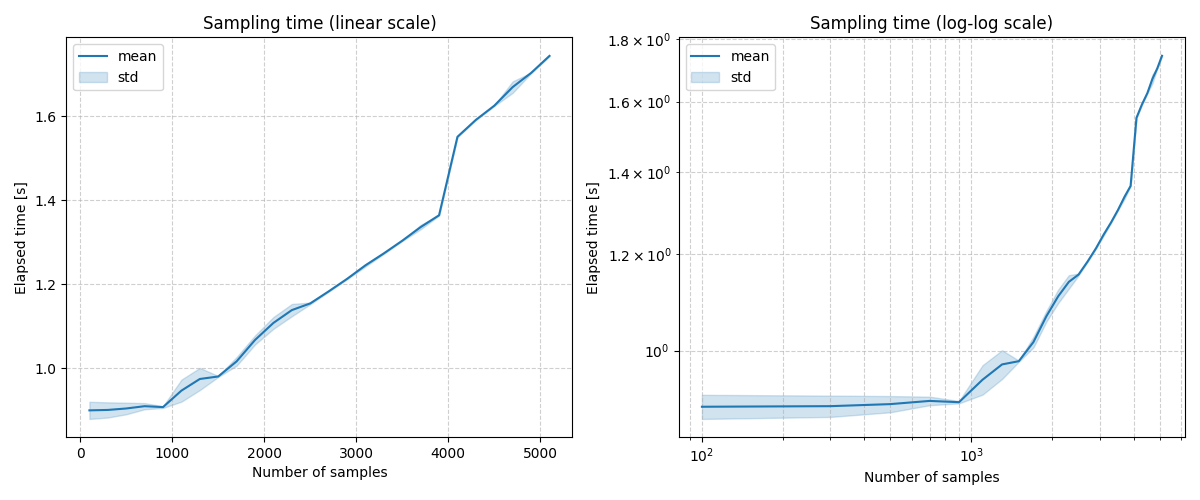

Values plotted in this chart, from the file beside it:
num_samples, seed_1_time, seed_2_time, seed_3_time, seed_4_time, seed_5_time, seed_6_time, seed_7_time, seed_8_time, seed_9_time, seed_10_time
100, 0.9593, 0.891, 0.893, 0.895, 0.8842, 0.89, 0.888, 0.8944, 0.8996, 0.8999
300, 0.8879, 0.8956, 0.9038, 0.8985, 0.8945, 0.894, 0.8963, 0.8868, 0.894, 0.953
500, 0.9124, 0.9038, 0.8973, 0.8995, 0.8914, 0.8892, 0.9385, 0.914, 0.8964, 0.8967
700, 0.9058, 0.9082, 0.9041, 0.9081, 0.909, 0.9155, 0.9011, 0.908, 0.9287, 0.9055
900, 0.9046, 0.9064, 0.908, 0.9078, 0.9047, 0.9101, 0.9099, 0.9087, 0.9045, 0.9075
1100, 0.9173, 0.9169, 0.9405, 0.9936, 0.932, 0.9247, 0.9302, 0.9555, 0.9804, 0.9735
1300, 0.9468, 0.9518, 0.9877, 0.9741, 0.9814, 0.9802, 0.9466, 0.948, 0.9902, 1.035
1500, 0.9796, 0.9775, 0.9817, 0.9805, 0.9805, 0.9794, 0.9808, 0.9814, 0.9805, 0.98
1700, 1.012, 1.012, 1.011, 1.012, 1.011, 1.011, 1.01, 1.012, 1.043, 1.028
1900, 1.085, 1.081, 1.082, 1.065, 1.059, 1.055, 1.057, 1.063, 1.061, 1.065
2100, 1.116, 1.107, 1.139, 1.128, 1.098, 1.098, 1.1, 1.096, 1.099, 1.098
2300, 1.154, 1.135, 1.127, 1.13, 1.134, 1.173, 1.148, 1.127, 1.129, 1.128
2500, 1.158, 1.152, 1.155, 1.152, 1.158, 1.154, 1.155, 1.154, 1.153, 1.152
2700, 1.183, 1.182, 1.184, 1.182, 1.183, 1.184, 1.182, 1.184, 1.183, 1.182
2900, 1.213, 1.212, 1.213, 1.213, 1.212, 1.214, 1.212, 1.213, 1.214, 1.212
3100, 1.243, 1.253, 1.244, 1.245, 1.244, 1.245, 1.247, 1.243, 1.242, 1.246
3300, 1.273, 1.273, 1.272, 1.272, 1.274, 1.275, 1.275, 1.273, 1.273, 1.276
3500, 1.306, 1.303, 1.304, 1.303, 1.304, 1.304, 1.304, 1.305, 1.303, 1.303
3700, 1.336, 1.332, 1.336, 1.331, 1.351, 1.336, 1.334, 1.337, 1.335, 1.335
3900, 1.365, 1.365, 1.364, 1.366, 1.365, 1.364, 1.364, 1.363, 1.365, 1.365
4100, 1.551, 1.553, 1.552, 1.552, 1.551, 1.55, 1.551, 1.55, 1.552, 1.552
4300, 1.592, 1.592, 1.591, 1.591, 1.593, 1.592, 1.592, 1.592, 1.591, 1.592
4500, 1.625, 1.626, 1.625, 1.625, 1.625, 1.626, 1.626, 1.626, 1.625, 1.626
4700, 1.664, 1.664, 1.665, 1.666, 1.666, 1.67, 1.711, 1.665, 1.665, 1.664
4900, 1.704, 1.703, 1.702, 1.705, 1.705, 1.704, 1.704, 1.704, 1.702, 1.703
5100, 1.746, 1.745, 1.744, 1.744, 1.743, 1.743, 1.745, 1.744, 1.744, 1.744
